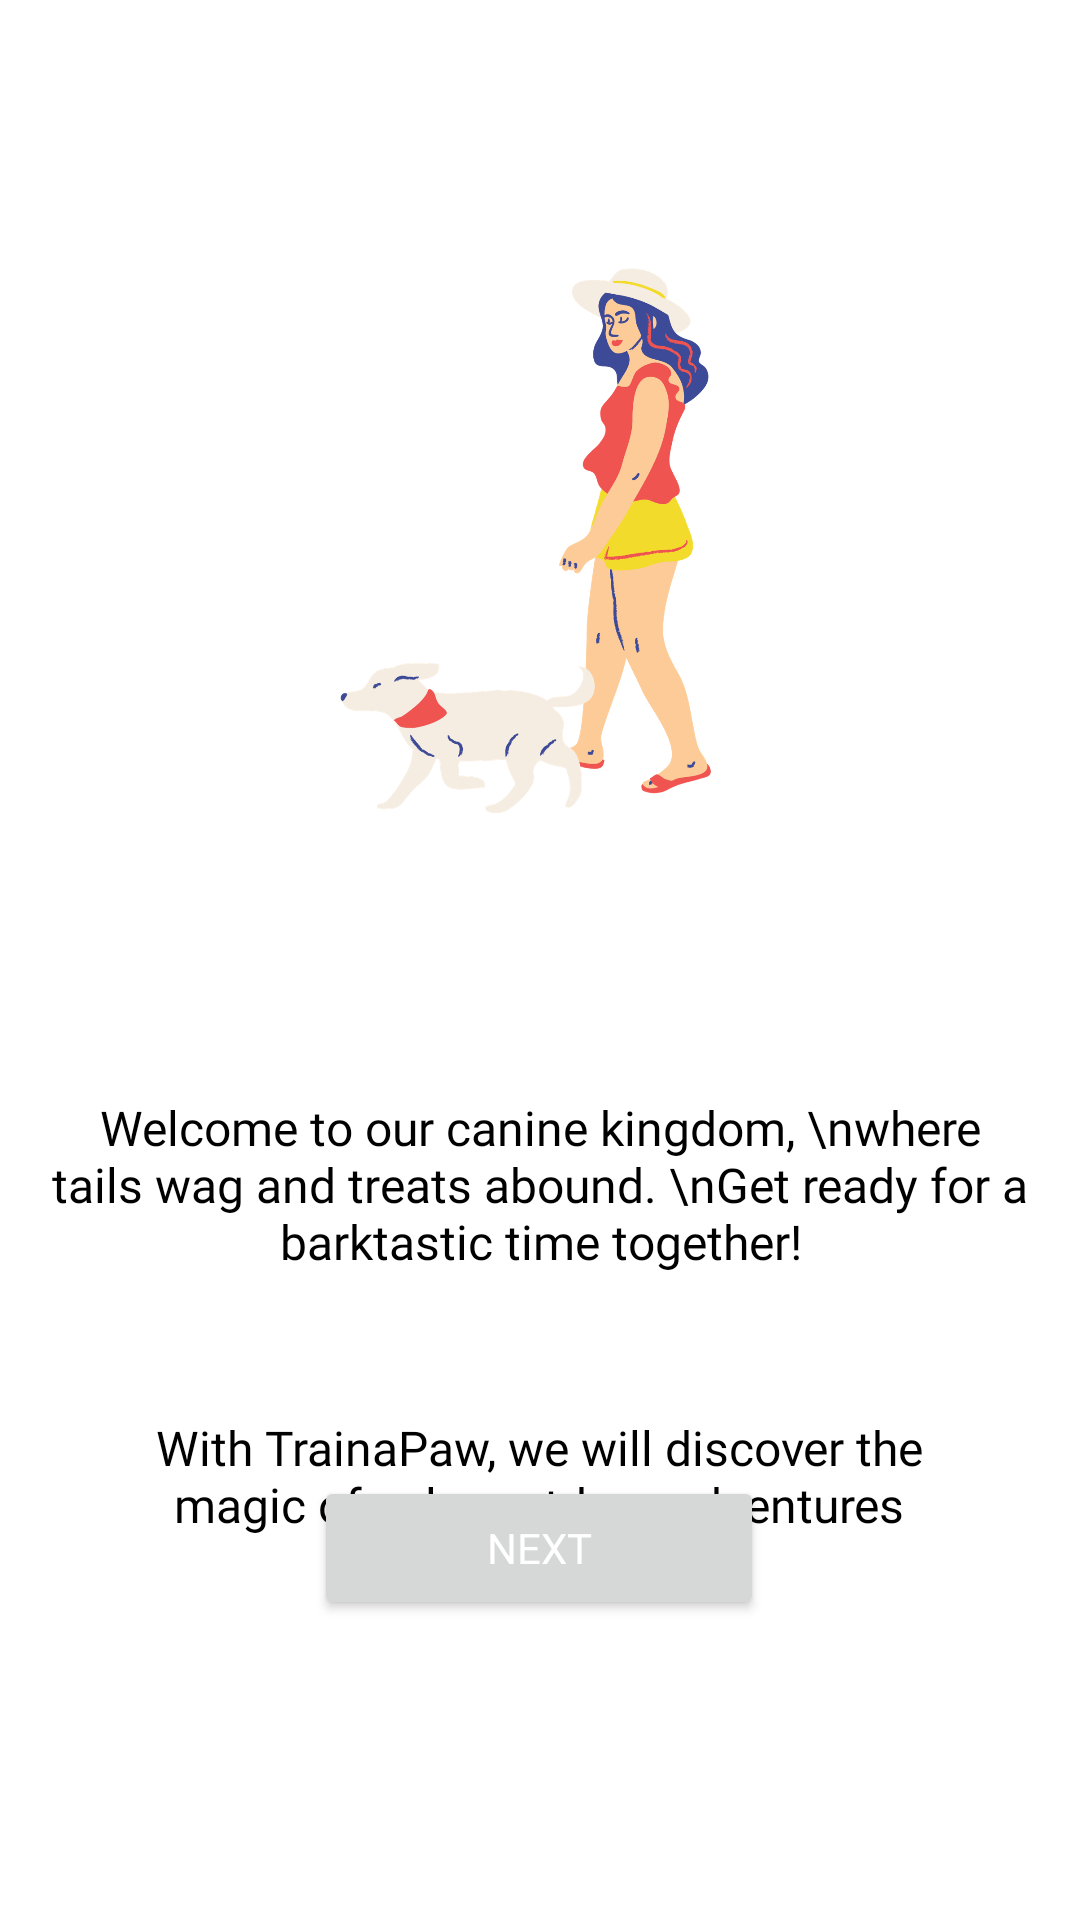

The Android layout XML behind this screen, and the referenced resources:
<!-- AndroidManifest.xml: application theme Theme.TrainaPaw -->
<!-- res/layout/activity_intro.xml -->
<?xml version="1.0" encoding="utf-8"?>
<androidx.constraintlayout.widget.ConstraintLayout xmlns:android="http://schemas.android.com/apk/res/android"
    xmlns:app="http://schemas.android.com/apk/res-auto"
    xmlns:tools="http://schemas.android.com/tools"
    android:layout_width="match_parent"
    android:layout_height="match_parent"
    tools:context=".intro"
    android:background="#FFFFFF">

    <ImageView
        android:id="@+id/imageView4"
        android:layout_width="256dp"
        android:layout_height="299dp"
        android:layout_marginTop="32dp"
        app:layout_constraintEnd_toEndOf="parent"
        app:layout_constraintHorizontal_bias="0.496"
        app:layout_constraintStart_toStartOf="parent"
        app:layout_constraintTop_toTopOf="parent"
        app:srcCompat="@drawable/illustrationdog" />

    <Button
        android:id="@+id/btnNextIntro"
        android:layout_width="150dp"
        android:layout_height="wrap_content"
        android:layout_marginBottom="100dp"
        android:fontFamily="@font/montserrat"
        android:text="NEXT"
        android:textColor="@color/white"
        app:layout_constraintBottom_toBottomOf="parent"
        app:layout_constraintEnd_toEndOf="parent"
        app:layout_constraintHorizontal_bias="0.498"
        app:layout_constraintStart_toStartOf="parent" />

    <TextView
        android:id="@+id/tvIntro"
        android:layout_width="258dp"
        android:layout_height="wrap_content"
        android:layout_marginTop="47dp"
        android:fontFamily="@font/montserrat"
        android:text="With TrainaPaw, we will discover the magic of calm outdoor adventures with our furry crew."
        android:textAlignment="center"
        android:textColor="@color/black"
        android:textSize="16sp"
        app:layout_constraintEnd_toEndOf="@+id/tvIntro1"
        app:layout_constraintStart_toStartOf="@+id/tvIntro1"
        app:layout_constraintTop_toBottomOf="@+id/tvIntro1" />

    <TextView
        android:id="@+id/tvIntro1"
        android:layout_width="wrap_content"
        android:layout_height="wrap_content"
        android:layout_gravity="center"
        android:layout_marginTop="34dp"
        android:fontFamily="@font/montserrat"
        android:gravity="center"
        android:text="Welcome to our canine kingdom, \nwhere tails wag and treats abound. \nGet ready for a barktastic time together!"
        android:textColor="#000"
        android:textSize="16sp"
        app:flow_horizontalAlign="center"
        app:layout_constraintEnd_toEndOf="@+id/imageView4"
        app:layout_constraintStart_toStartOf="@+id/imageView4"
        app:layout_constraintTop_toBottomOf="@+id/imageView4" />
</androidx.constraintlayout.widget.ConstraintLayout>
<!-- resources referenced by this layout -->
<resources>
  <!-- drawable illustrationdog: png bitmap (drawable, 139818 bytes) -->
  <style name="Theme.TrainaPaw" parent="Base.Theme.TrainaPaw" />
  <style name="Base.Theme.TrainaPaw" parent="Theme.Material3.DayNight.NoActionBar">
          
         <item name="colorPrimary">@color/blue</item>
          <item name="colorPrimaryVariant">@color/blue</item>
      </style>
  <!-- not gathered from this repository: default colours our renderer supplied (Android Studio template values) -->
  <color name="black">#FF000000</color>
  <color name="white">#FFFFFFFF</color>
</resources>
